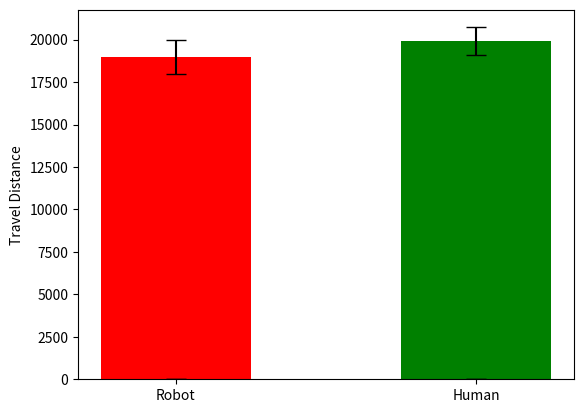

Write the Python code that produced this figure.
import numpy as np
import matplotlib.pyplot as plt

categories = ['Robot', 'Human']
x = [0.5, 0.9]
values = [19.4, 10]
std_devs = [1.02, 1.1]
bar_width = 0.2
plt.bar(x, values, bar_width, yerr=std_devs, capsize=7, color=['r', 'g'])
plt.ylabel('#Tasks')
plt.xticks(x, categories)
plt.savefig('fairness_tasks_91.eps', format='eps')
plt.show()


values = [18958.4, 19899]  # Mean values
std_devs = [1010.22, 825.12]  # Standard deviations
bar_width = 0.2
plt.bar(x, values, bar_width, yerr=std_devs, capsize=7, color=['r', 'g'])
plt.ylabel('Travel Distance')
plt.xticks(x, categories)
plt.savefig('fairness_dist_91.eps', format='eps')
plt.show()